The GitHub repository litchi1058-web/RAG contains a labelled image folder "plantvillage" with 3 categories: apple brown spot, apple normal, apple black spot. Examples follow, each with its label.

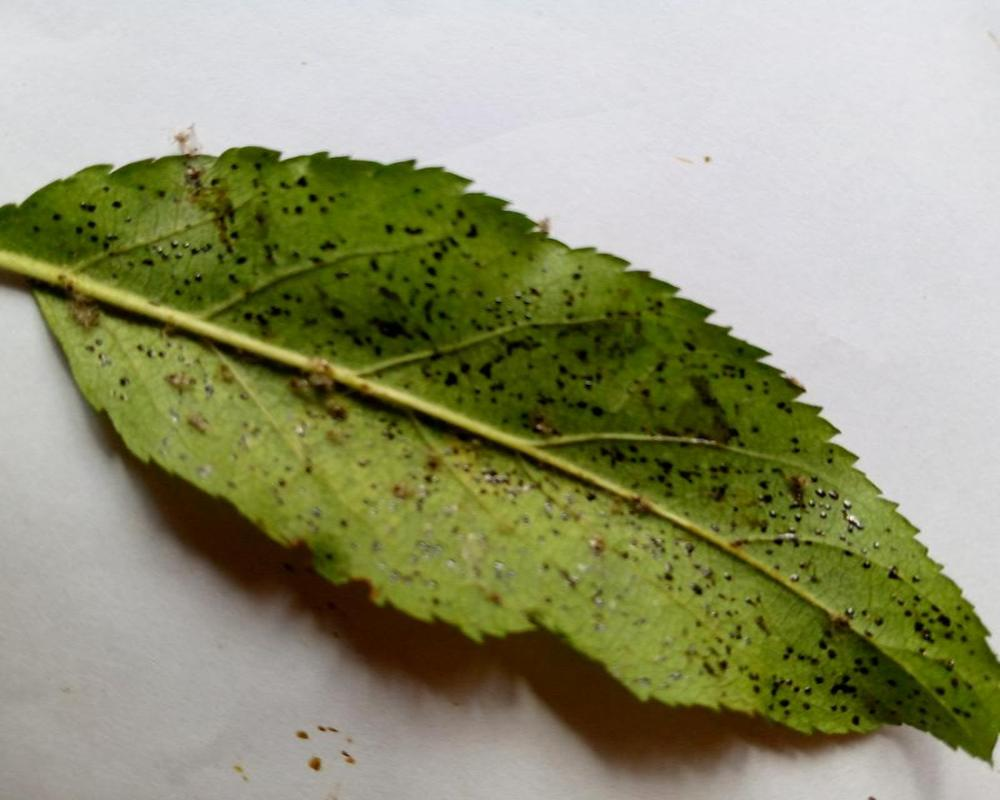
Label: apple black spot

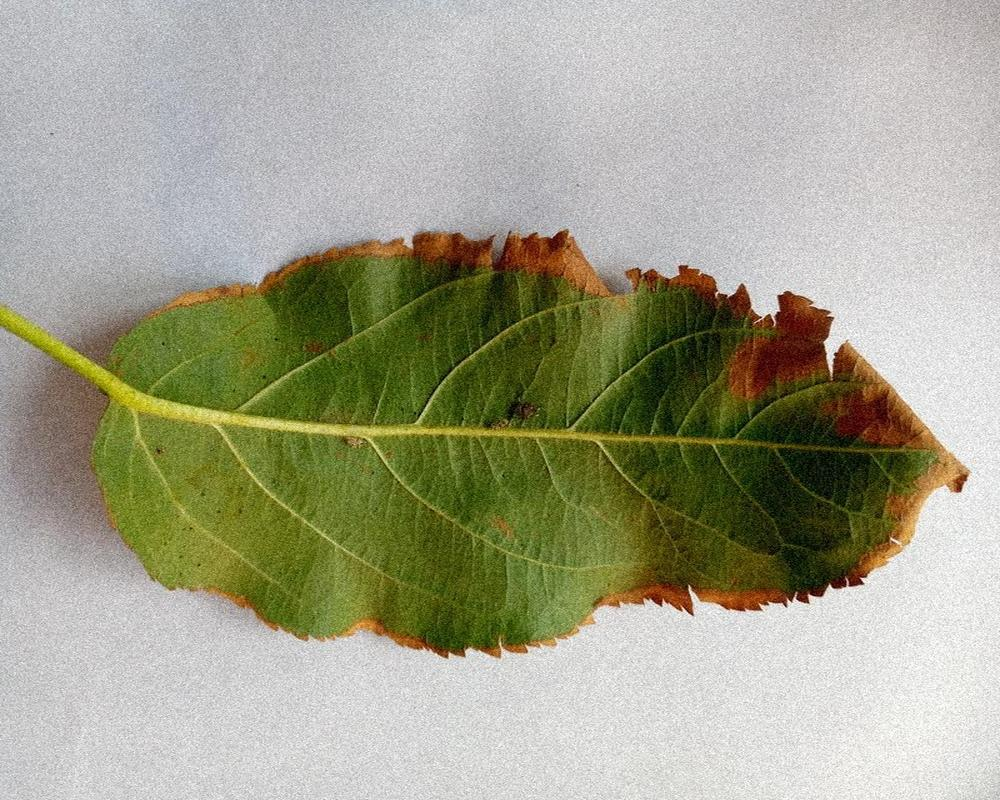
Label: apple brown spot

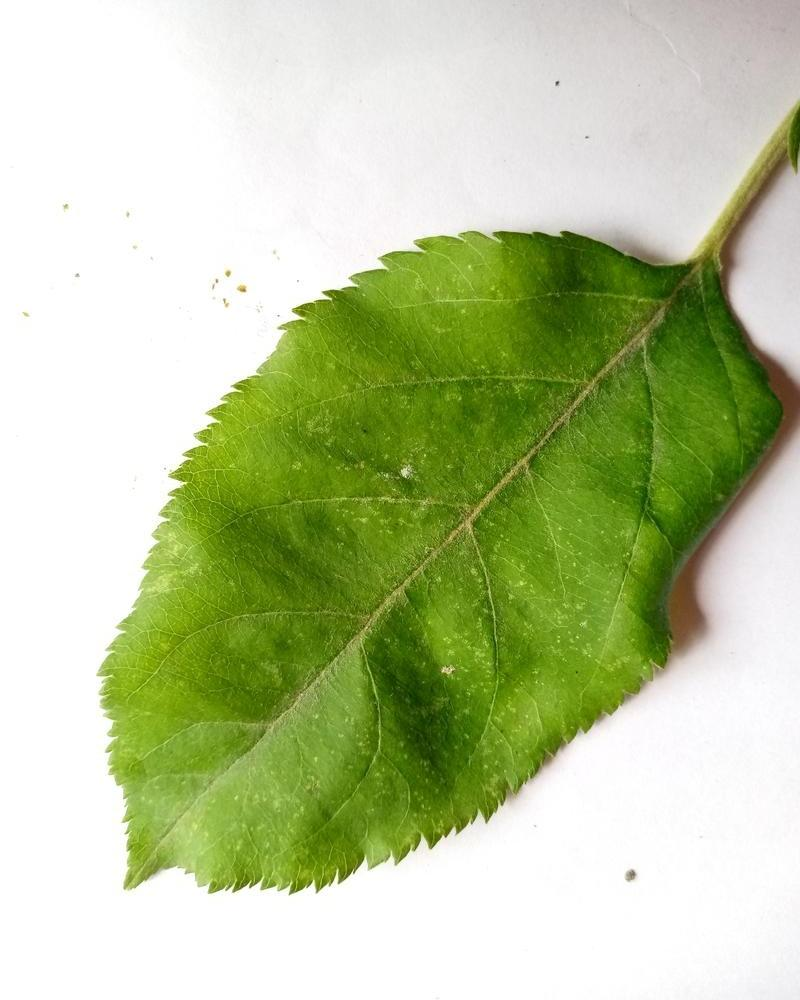
Label: apple normal

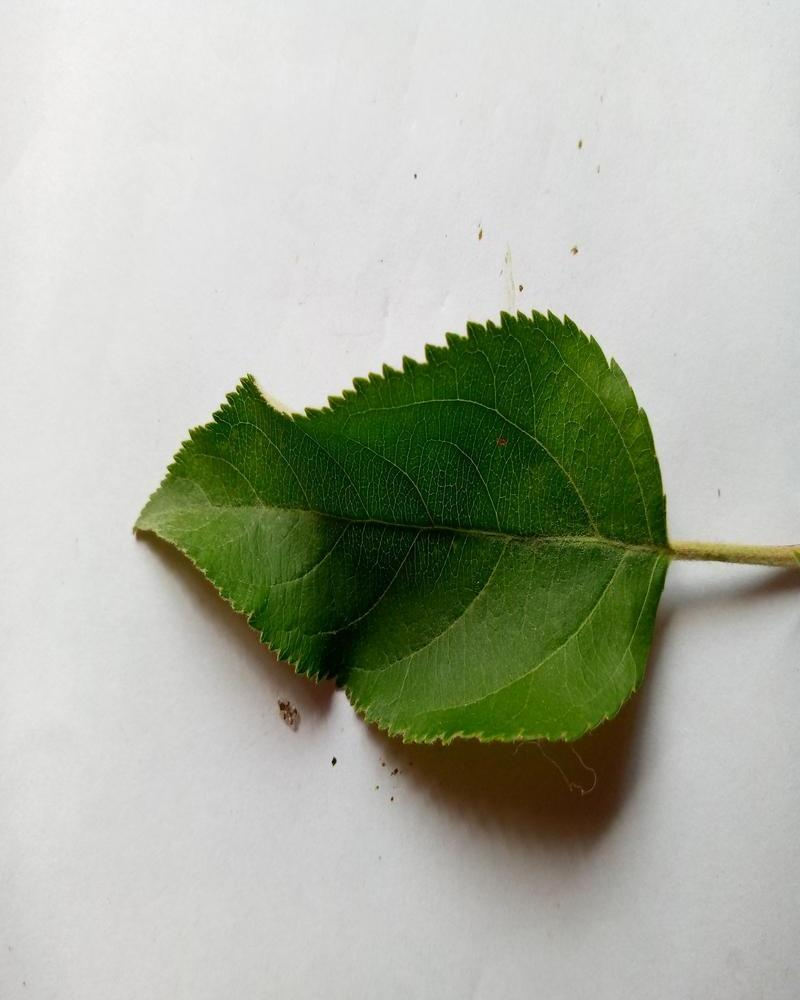
Label: apple normal

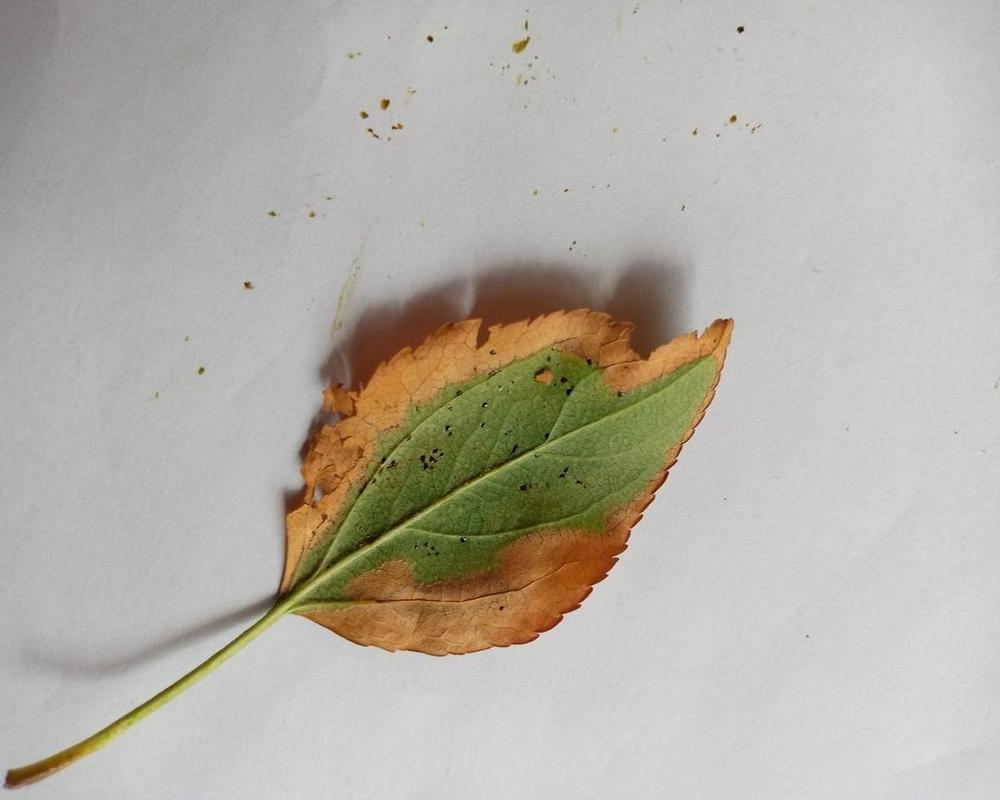
Label: apple brown spot

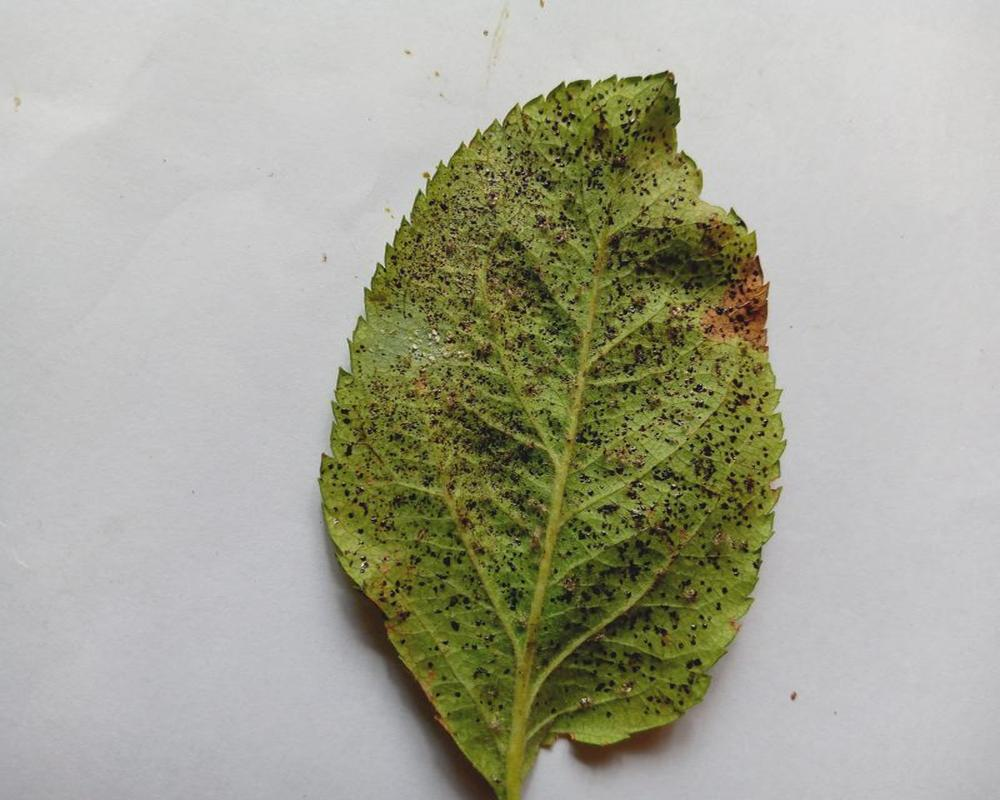
Label: apple black spot
